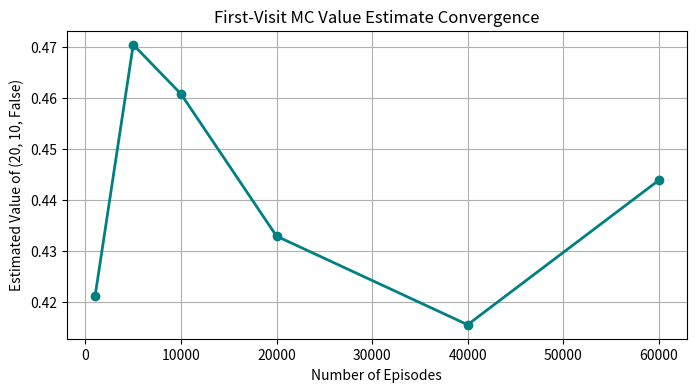

The matplotlib source for this figure:
# Step 1: Import Libraries
import numpy as np
import matplotlib.pyplot as plt
from collections import defaultdict


# Step 2: Define a Pure Python Blackjack Environment (Sutton & Barto Ch. 5)
# State: (player_sum: 12..21, dealer_showing_card: 1..10, usable_ace: bool)
# Actions: 0 = Stick, 1 = Hit

class BlackjackEnv:
    def __init__(self):
        self.actions = [0, 1]  # 0: Stick, 1: Hit
        
    def _draw_card(self):
        card = np.random.randint(1, 14)
        return min(card, 10)  # Face cards (J, Q, K) have value 10; Ace is 1
        
    def _draw_hand(self):
        return [self._draw_card(), self._draw_card()]
        
    def _get_hand_value(self, hand):
        val = sum(hand)
        has_ace = 1 in hand
        if has_ace and val + 10 <= 21:
            return val + 10, True  # Usable Ace
        return val, False
        
    def reset(self, start_state=None, start_action=None):
        if start_state is not None:
            player_sum, dealer_card, usable_ace = start_state
            self.player_hand = [1, player_sum - 11] if usable_ace else [player_sum // 2, player_sum - player_sum // 2]
            self.dealer_hand = [dealer_card, self._draw_card()]
        else:
            self.player_hand = self._draw_hand()
            while self._get_hand_value(self.player_hand)[0] < 12:
                self.player_hand.append(self._draw_card())
            self.dealer_hand = self._draw_hand()
            
        p_val, usable_ace = self._get_hand_value(self.player_hand)
        return (p_val, self.dealer_hand[0], usable_ace)
        
    def step(self, action):
        if action == 1:  # Hit
            self.player_hand.append(self._draw_card())
            p_val, usable_ace = self._get_hand_value(self.player_hand)
            if p_val > 21:
                return (p_val, self.dealer_hand[0], usable_ace), -1.0, True  # Bust
            return (p_val, self.dealer_hand[0], usable_ace), 0.0, False
        else:  # Stick: Dealer plays
            while True:
                d_val, _ = self._get_hand_value(self.dealer_hand)
                if d_val >= 17:
                    break
                self.dealer_hand.append(self._draw_card())
                
            p_val, usable_ace = self._get_hand_value(self.player_hand)
            d_val, _ = self._get_hand_value(self.dealer_hand)
            
            if d_val > 21 or p_val > d_val:
                reward = 1.0  # Player wins
            elif p_val == d_val:
                reward = 0.0  # Draw
            else:
                reward = -1.0 # Dealer wins
                
            return (p_val, self.dealer_hand[0], usable_ace), reward, True

env = BlackjackEnv()
print("Blackjack environment initialized.")


# Step 3: Implement First-Visit MC with Incremental Updates
def first_visit_mc(env, policy, num_episodes=50000, gamma=1.0):
    V = defaultdict(float)
    N = defaultdict(int)
    
    for ep in range(num_episodes):
        # Generate an episode
        episode = []
        state = env.reset()
        while True:
            action = policy(state)
            next_state, reward, done = env.step(action)
            episode.append((state, action, reward))
            state = next_state
            if done:
                break
                
        visited_states = set()
        G = 0.0
        
        # Traverse episode in reverse order
        for t in reversed(range(len(episode))):
            s, a, r = episode[t]
            G = gamma * G + r
            
            # Check if this step is the first visit
            if s not in [step[0] for step in episode[:t]]:
                N[s] += 1
                # Incremental mean update: V(s) += (G - V(s)) / N(s)
                V[s] += (G - V[s]) / N[s]
                
    return V, N

# Policy: Stick on 19 or 20 or 21, hit otherwise
target_policy = lambda s: 0 if s[0] >= 19 else 1
V_first, N_first = first_visit_mc(env, target_policy, num_episodes=60000)

sample_state = (20, 10, False) # Player 20, Dealer 10, No Ace
print(f"State {sample_state}: Value = {V_first[sample_state]:.4f}, Visits = {N_first[sample_state]}")


# Step 4: Sample Value Convergence vs Number of Episodes
episodes_checkpoints = [1000, 5000, 10000, 20000, 40000, 60000]
values_over_time = []

for ep in episodes_checkpoints:
    v_tmp, _ = first_visit_mc(env, target_policy, num_episodes=ep)
    values_over_time.append(v_tmp[sample_state])

plt.figure(figsize=(8, 4))
plt.plot(episodes_checkpoints, values_over_time, marker='o', color='teal', lw=2)
plt.xlabel("Number of Episodes")
plt.ylabel(f"Estimated Value of {sample_state}")
plt.title("First-Visit MC Value Estimate Convergence")
plt.grid(True)
plt.show()
